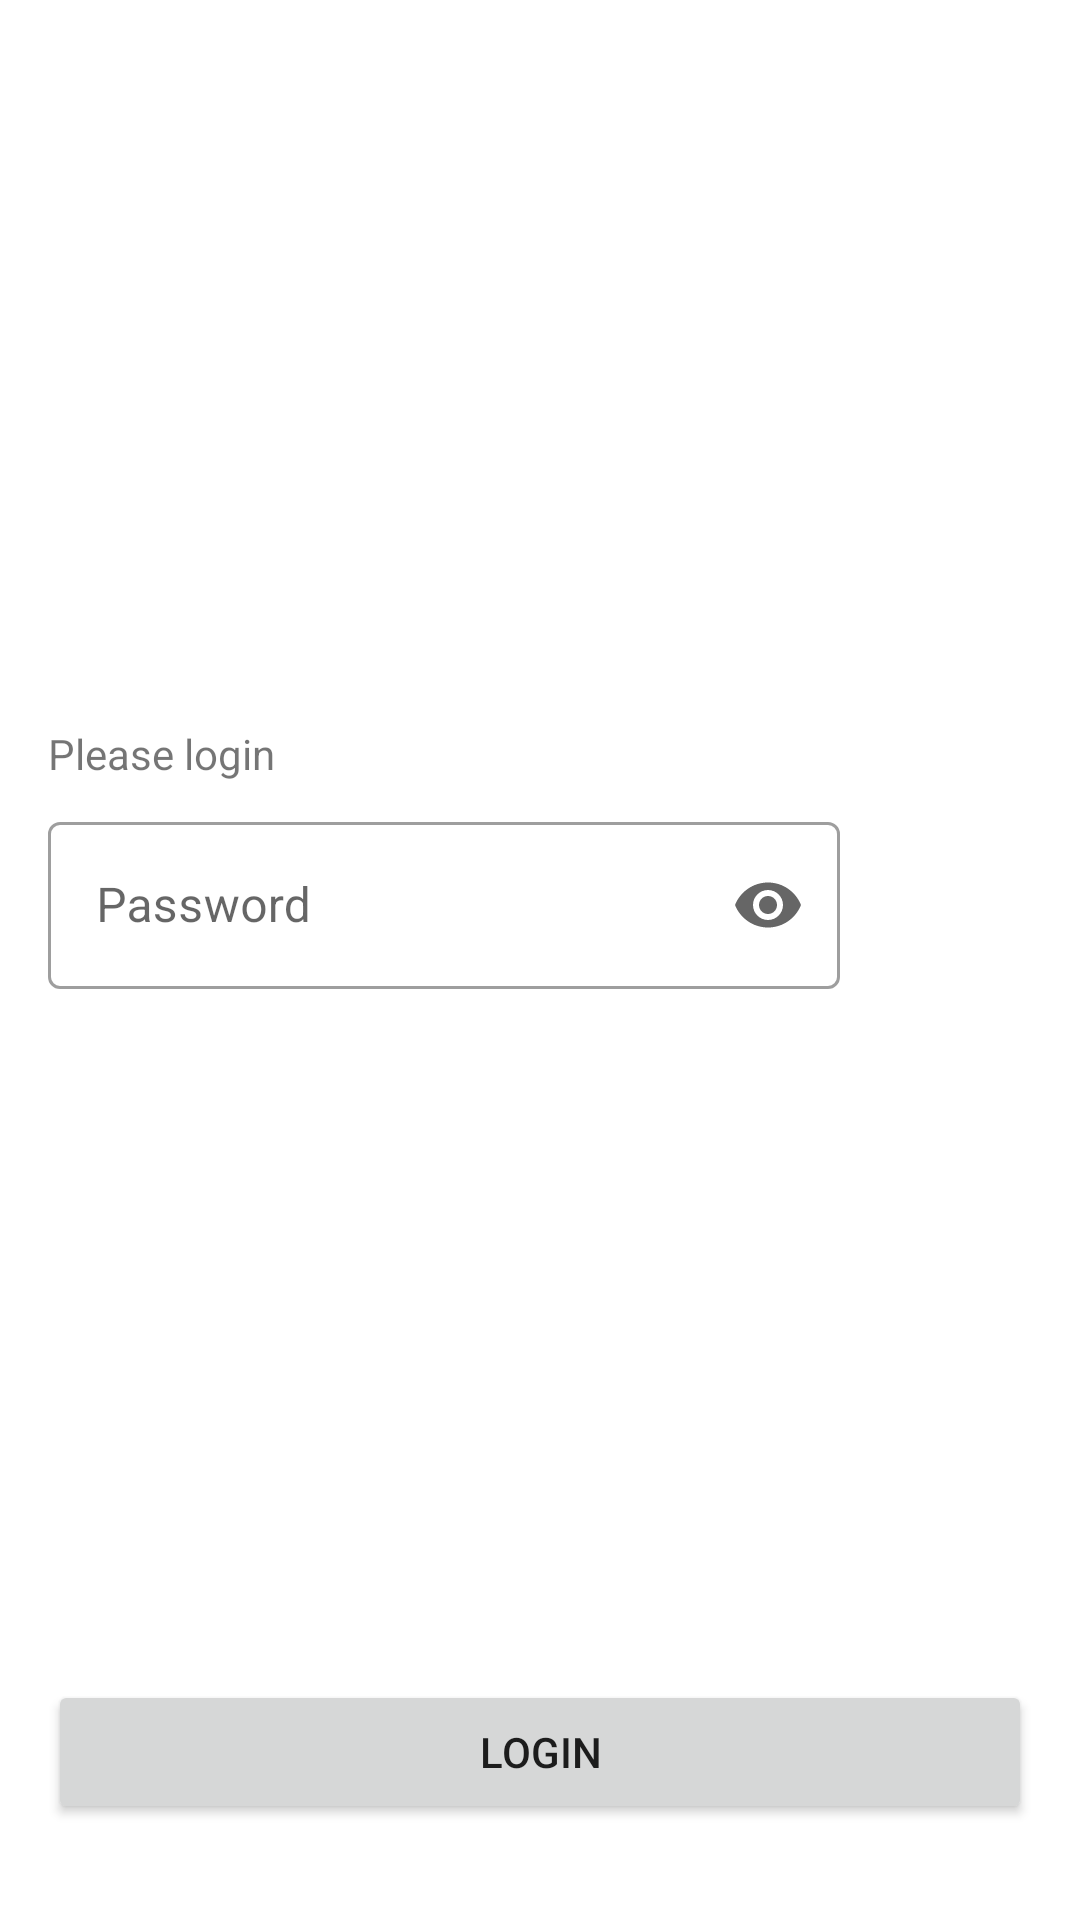

Produce the Android XML layout that renders to this screen, including the resource entries it uses.
<!-- AndroidManifest.xml: application theme Theme.PPK -->
<!-- res/layout/login_fragment.xml -->
<?xml version="1.0" encoding="utf-8"?>
<ScrollView xmlns:android="http://schemas.android.com/apk/res/android"
    xmlns:app="http://schemas.android.com/apk/res-auto"
    xmlns:tools="http://schemas.android.com/tools"
    android:layout_width="match_parent"
    android:layout_height="match_parent"
    android:fillViewport="true"
    tools:context=".login.LoginFragment">

    <LinearLayout
        android:layout_width="match_parent"
        android:layout_height="wrap_content"
        android:orientation="vertical"
        android:paddingHorizontal="16dp"
        android:paddingVertical="32dp">

        <View
            android:layout_width="0dp"
            android:layout_height="0dp"
            android:layout_weight="1" />

        <TextView
            android:layout_width="wrap_content"
            android:layout_height="wrap_content"
            android:text="@string/login_login" />

        <LinearLayout
            android:layout_width="match_parent"
            android:layout_height="wrap_content">

            <com.google.android.material.textfield.TextInputLayout
                android:id="@+id/password_text_input_layout"
                style="@style/Widget.MaterialComponents.TextInputLayout.OutlinedBox"
                android:layout_width="0dp"
                android:layout_height="wrap_content"
                android:layout_marginTop="8dp"
                android:layout_weight="1"
                android:hint="@string/password"
                app:endIconMode="password_toggle"
                app:errorEnabled="true">

                <EditText
                    android:id="@+id/password_edit_text"
                    android:layout_width="match_parent"
                    android:layout_height="wrap_content"
                    android:inputType="textPassword" />
            </com.google.android.material.textfield.TextInputLayout>

            <Button
                android:id="@+id/biometrics_button"
                style="@style/Widget.MaterialComponents.Button.TextButton"
                android:layout_width="64dp"
                android:layout_height="64dp"
                android:layout_gravity="center"
                app:icon="@drawable/ic_baseline_fingerprint_24"
                app:iconGravity="textEnd" />
        </LinearLayout>

        <View
            android:layout_width="0dp"
            android:layout_height="0dp"
            android:layout_weight="1" />

        <Button
            android:id="@+id/confirm_password_button"
            android:layout_width="match_parent"
            android:layout_height="wrap_content"
            android:text="@string/login" />
    </LinearLayout>

</ScrollView>
<!-- resources referenced by this layout -->
<resources>
  <string name="login">Login</string>
  <string name="login_login">Please login</string>
  <string name="password">Password</string>
  <style name="Theme.PPK" parent="Theme.MaterialComponents.DayNight.NoActionBar">
          
          <item name="colorPrimary">@color/purple_500</item>
          <item name="colorPrimaryVariant">@color/purple_700</item>
          <item name="colorOnPrimary">@color/white</item>
          
          <item name="colorSecondary">@color/teal_200</item>
          <item name="colorSecondaryVariant">@color/teal_700</item>
          <item name="colorOnSecondary">@color/black</item>
          
          <item name="android:statusBarColor" tools:targetApi="l">?attr/colorPrimaryVariant</item>
          
      </style>
  <color name="purple_500">#FF6200EE</color>
  <color name="purple_700">#FF3700B3</color>
  <color name="white">#FFFFFFFF</color>
  <color name="teal_200">#FF03DAC5</color>
  <color name="teal_700">#FF018786</color>
  <color name="black">#FF000000</color>
</resources>
